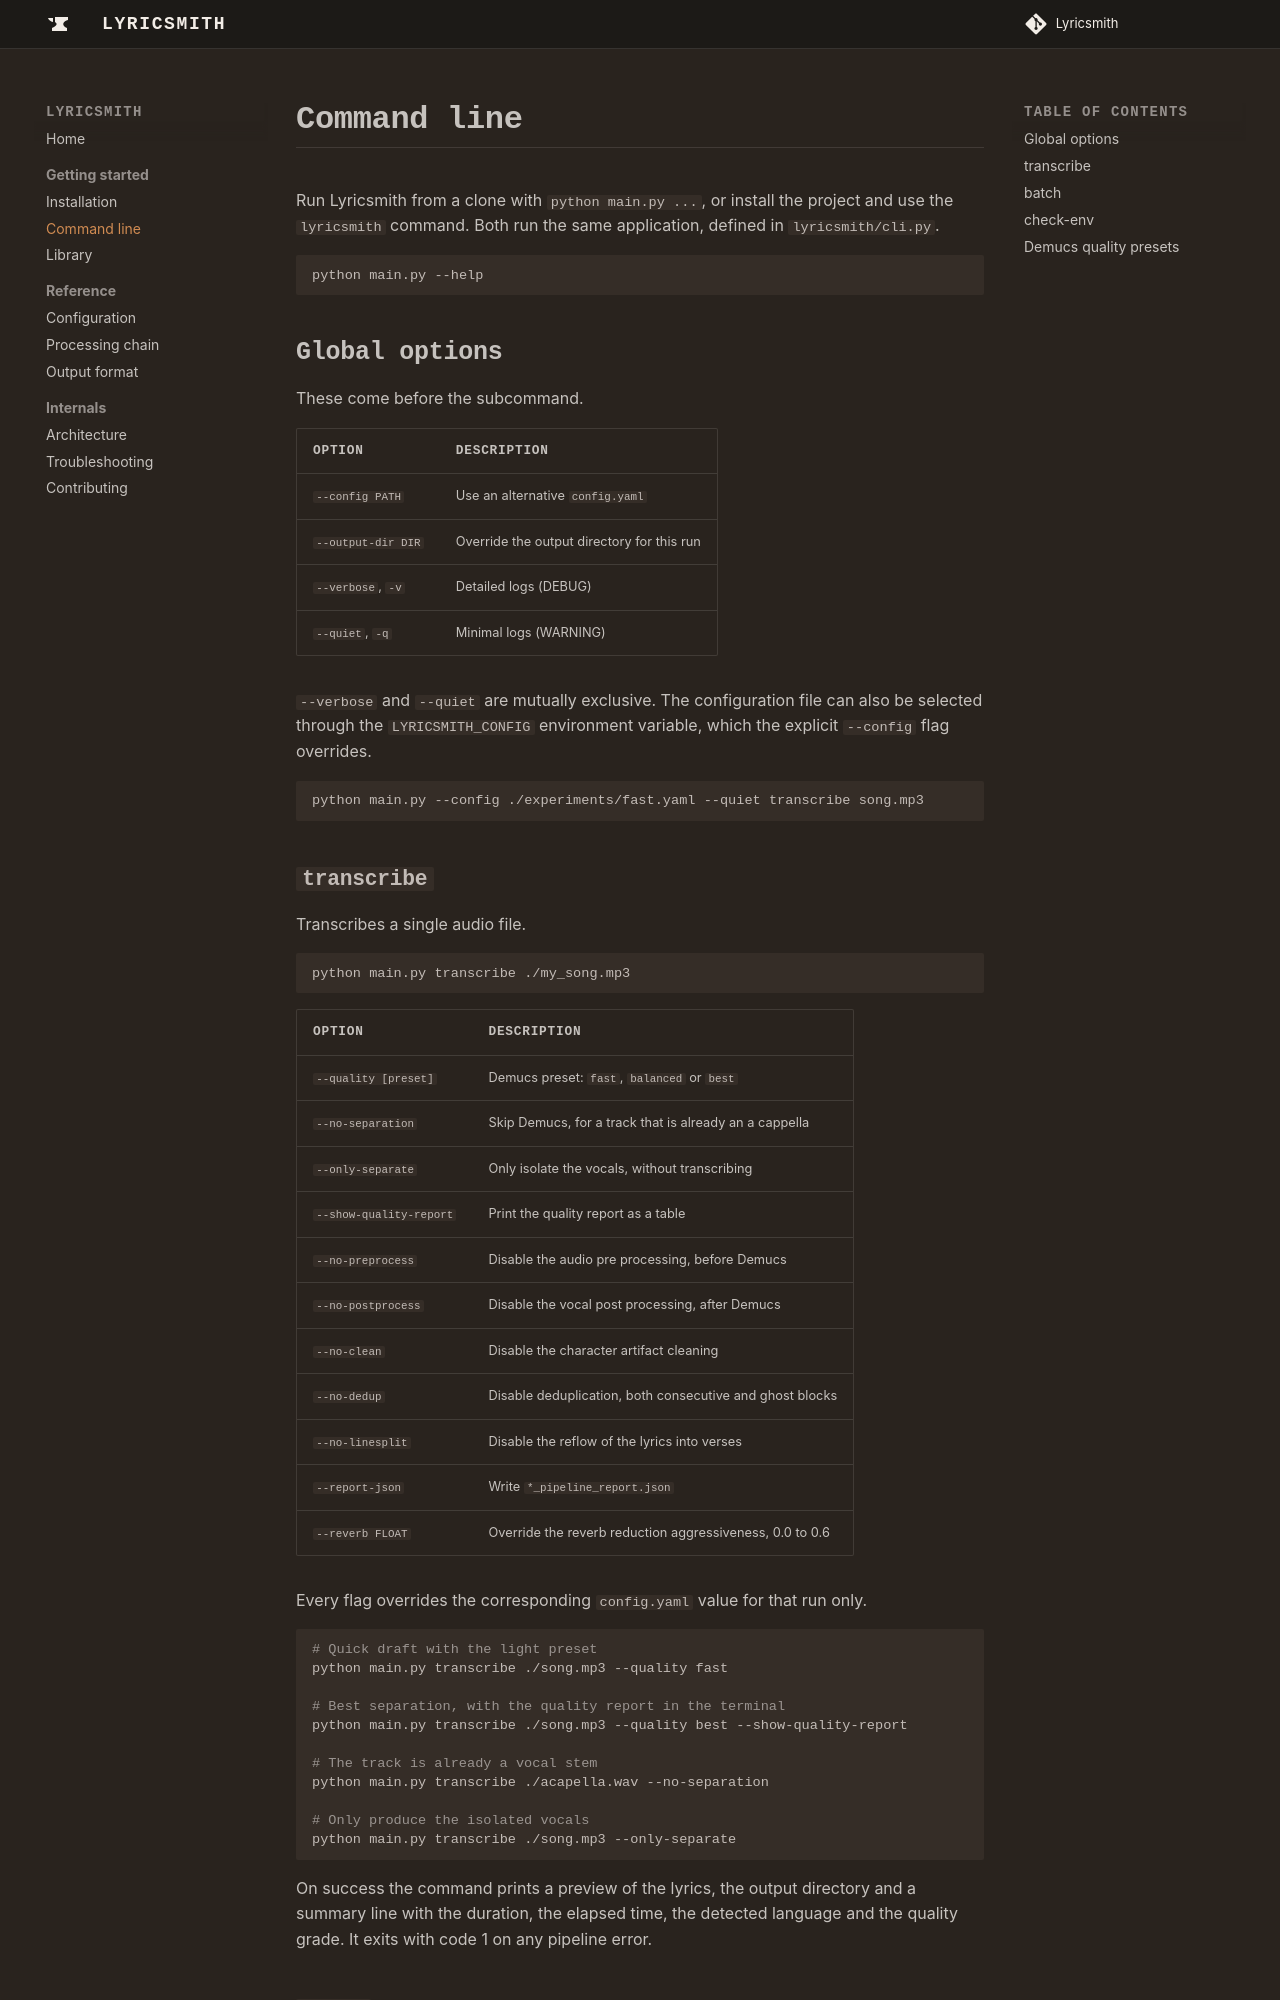

repository: Laidwin/Lyricsmith · page: cli/index.html · generator: mkdocs

# Command line

Run Lyricsmith from a clone with `python main.py ...`, or install the project
and use the `lyricsmith` command. Both run the same application, defined in
`lyricsmith/cli.py`.

```bash
python main.py --help
```

## Global options

These come before the subcommand.

| Option | Description |
| --- | --- |
| `--config PATH` | Use an alternative `config.yaml` |
| `--output-dir DIR` | Override the output directory for this run |
| `--verbose`, `-v` | Detailed logs (DEBUG) |
| `--quiet`, `-q` | Minimal logs (WARNING) |

`--verbose` and `--quiet` are mutually exclusive. The configuration file can
also be selected through the `LYRICSMITH_CONFIG` environment variable, which
the explicit `--config` flag overrides.

```bash
python main.py --config ./experiments/fast.yaml --quiet transcribe song.mp3
```

## `transcribe`

Transcribes a single audio file.

```bash
python main.py transcribe ./my_song.mp3
```

| Option | Description |
| --- | --- |
| `--quality [preset]` | Demucs preset: `fast`, `balanced` or `best` |
| `--no-separation` | Skip Demucs, for a track that is already an a cappella |
| `--only-separate` | Only isolate the vocals, without transcribing |
| `--show-quality-report` | Print the quality report as a table |
| `--no-preprocess` | Disable the audio pre processing, before Demucs |
| `--no-postprocess` | Disable the vocal post processing, after Demucs |
| `--no-clean` | Disable the character artifact cleaning |
| `--no-dedup` | Disable deduplication, both consecutive and ghost blocks |
| `--no-linesplit` | Disable the reflow of the lyrics into verses |
| `--report-json` | Write `*_pipeline_report.json` |
| `--reverb FLOAT` | Override the reverb reduction aggressiveness, 0.0 to 0.6 |

Every flag overrides the corresponding `config.yaml` value for that run only.

```bash
# Quick draft with the light preset
python main.py transcribe ./song.mp3 --quality fast

# Best separation, with the quality report in the terminal
python main.py transcribe ./song.mp3 --quality best --show-quality-report

# The track is already a vocal stem
python main.py transcribe ./acapella.wav --no-separation

# Only produce the isolated vocals
python main.py transcribe ./song.mp3 --only-separate
```

On success the command prints a preview of the lyrics, the output directory and
a summary line with the duration, the elapsed time, the detected language and
the quality grade. It exits with code 1 on any pipeline error.
